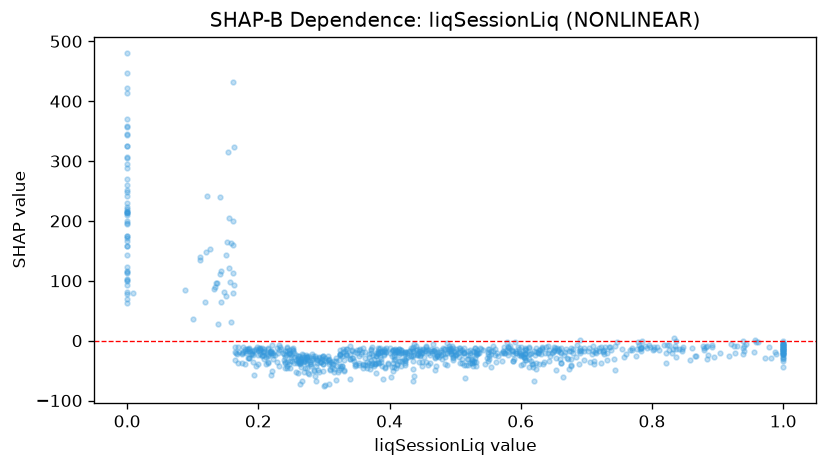

Source data for this figure (header and first rows):
feature_value, shap_value
0.643, -34.48
0.202, -15.45
0.478, -24.73
0.737, -15.98
0.251, -13.22
1.0, -44.13
0.613, -22.39
0.67, -28.88
0.451, -14.7
0.247, -15.62
0.532, -41.82
0.596, -9.908
0.69, -15.27
0.247, -22
0.184, -13.64
1.0, -4.267
0.429, -16.95
0.244, -10.95
0.371, -14.8
0.201, -16.88
0.267, -22.7
0.848, -10
0.494, -22.89
1.0, -16.04
0.485, -14.32
0.642, -9.183
0.318, -33.31
0.584, -8.995
0.009, 79.16
0.696, -12.18
0.292, -27.56
0.508, -12.44
0.455, -9.02
0.944, -4.757
0.276, -33.09
0.466, -5.036
0.493, -20.81
0.735, -11.29
0.198, -9.938
0.182, -13.85
0.424, -22.44
0.0, 174.5
0.785, 0.1325
0.834, 3.685
0.692, -16.92
0.184, -29.56
0.437, -4.953
0.456, -10.98
0.409, -13.4
0.142, 111.8
0.275, -25.33
0.531, -19.59
0.558, -8.388
0.133, 86.11
0.183, -17.94
0.447, -17.52
0.257, -23.33
0.597, -23.71
0.185, -12.6
0.355, -13.73
... 856 more rows
